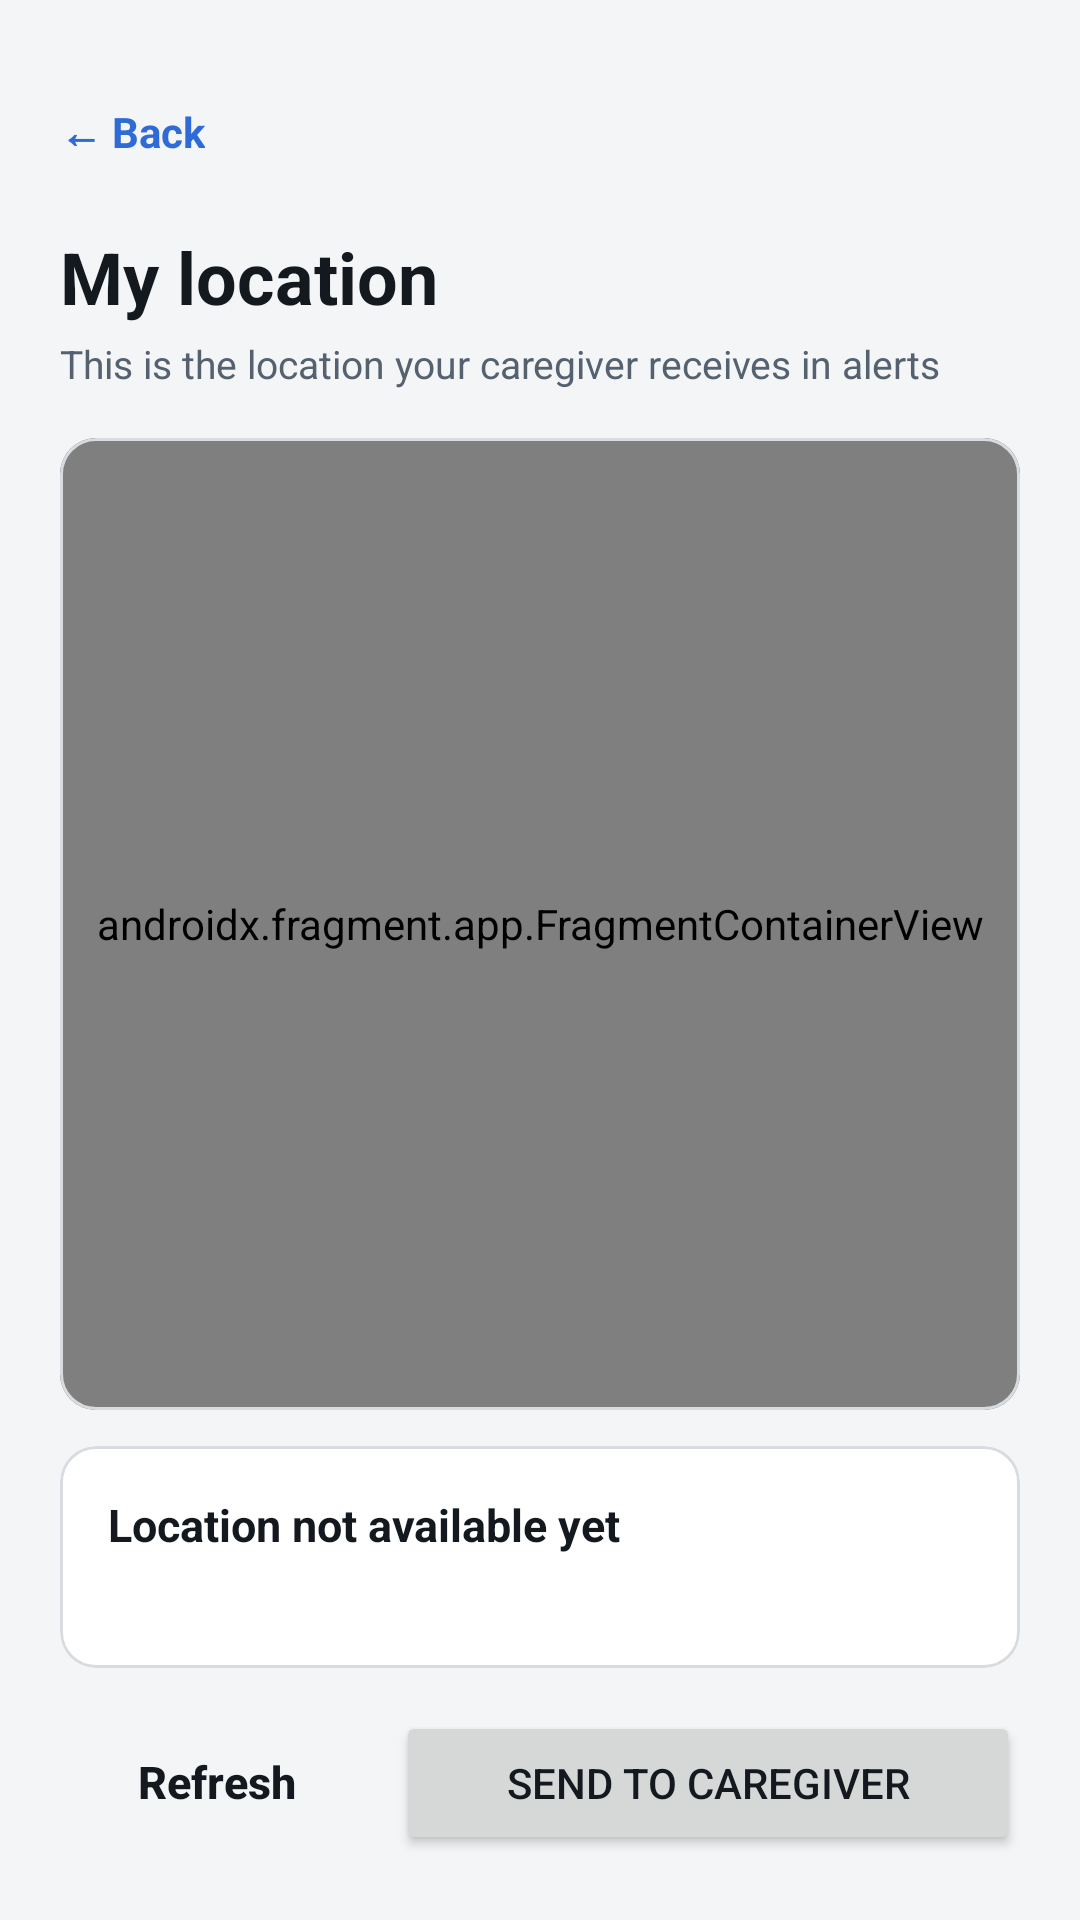

Layout XML and referenced resources for this Android screen:
<!-- AndroidManifest.xml: application theme Theme.MediTrackPro -->
<!-- res/layout/activity_location.xml -->
<?xml version="1.0" encoding="utf-8"?>
<LinearLayout xmlns:android="http://schemas.android.com/apk/res/android"
    android:layout_width="match_parent"
    android:layout_height="match_parent"
    android:background="@color/bg"
    android:orientation="vertical"
    android:padding="20dp">

    <TextView
        android:id="@+id/tvBack"
        style="@style/Text.Link"
        android:layout_width="wrap_content"
        android:layout_height="wrap_content"
        android:text="← Back" />

    <TextView
        style="@style/Text.Title"
        android:layout_width="wrap_content"
        android:layout_height="wrap_content"
        android:layout_marginTop="8dp"
        android:text="My location" />

    <TextView
        style="@style/Text.Secondary"
        android:layout_width="wrap_content"
        android:layout_height="wrap_content"
        android:layout_marginTop="4dp"
        android:layout_marginBottom="16dp"
        android:text="This is the location your caregiver receives in alerts" />

    
    <com.google.android.material.card.MaterialCardView
        android:layout_width="match_parent"
        android:layout_height="0dp"
        android:layout_marginBottom="12dp"
        android:layout_weight="1">

        <FrameLayout
            android:layout_width="match_parent"
            android:layout_height="match_parent">

            <androidx.fragment.app.FragmentContainerView
                android:id="@+id/map"
                android:name="com.google.android.gms.maps.SupportMapFragment"
                android:layout_width="match_parent"
                android:layout_height="match_parent" />

            <TextView
                android:id="@+id/tvMapNotice"
                style="@style/Text.Secondary"
                android:layout_width="match_parent"
                android:layout_height="match_parent"
                android:background="@color/surface"
                android:gravity="center"
                android:padding="24dp"
                android:visibility="gone" />
        </FrameLayout>
    </com.google.android.material.card.MaterialCardView>

    <com.google.android.material.card.MaterialCardView
        android:layout_width="match_parent"
        android:layout_height="wrap_content"
        android:layout_marginBottom="12dp">

        <LinearLayout
            android:layout_width="match_parent"
            android:layout_height="wrap_content"
            android:orientation="vertical"
            android:padding="16dp">

            <TextView
                android:id="@+id/tvLocationStatus"
                style="@style/Text.Body"
                android:layout_width="match_parent"
                android:layout_height="wrap_content"
                android:text="Location not available yet"
                android:textStyle="bold" />

            <TextView
                android:id="@+id/tvLocationDetail"
                style="@style/Text.Secondary"
                android:layout_width="match_parent"
                android:layout_height="wrap_content"
                android:layout_marginTop="4dp" />
        </LinearLayout>
    </com.google.android.material.card.MaterialCardView>

    <Button
        android:id="@+id/btnBackgroundLocation"
        style="@style/Widget.App.Button.Secondary"
        android:layout_width="match_parent"
        android:layout_height="wrap_content"
        android:layout_marginBottom="8dp"
        android:text="Allow location in background"
        android:visibility="gone" />

    <LinearLayout
        android:layout_width="match_parent"
        android:layout_height="wrap_content"
        android:orientation="horizontal">

        <Button
            android:id="@+id/btnRefreshLocation"
            style="@style/Widget.App.Button.Secondary"
            android:layout_width="0dp"
            android:layout_height="wrap_content"
            android:layout_marginEnd="4dp"
            android:layout_weight="1"
            android:text="Refresh" />

        <Button
            android:id="@+id/btnShareLocation"
            android:layout_width="0dp"
            android:layout_height="wrap_content"
            android:layout_marginStart="4dp"
            android:layout_weight="2"
            android:text="Send to caregiver" />
    </LinearLayout>

</LinearLayout>
<!-- resources referenced by this layout -->
<resources>
  <color name="bg">#F4F5F7</color>
  <color name="surface">#FFFFFF</color>
  <style name="Text.Body" parent="Text">
          <item name="android:textSize">15sp</item>
      </style>
  <style name="Text.Link" parent="Text">
          <item name="android:textSize">14sp</item>
          <item name="android:textStyle">bold</item>
          <item name="android:textColor">@color/accent</item>
          <item name="android:minHeight">48dp</item>
          <item name="android:gravity">center_vertical</item>
      </style>
  <style name="Text.Secondary" parent="Text">
          <item name="android:textSize">13sp</item>
          <item name="android:textColor">@color/text_secondary</item>
      </style>
  <style name="Text.Title" parent="Text">
          <item name="android:textSize">24sp</item>
          <item name="android:textStyle">bold</item>
      </style>
  <style name="Widget.App.Button.Secondary" parent="Widget.MaterialComponents.Button.OutlinedButton">
          <item name="backgroundTint">@android:color/transparent</item>
          <item name="strokeColor">@color/outline</item>
          <item name="strokeWidth">1dp</item>
          <item name="android:textColor">@color/text_primary</item>
          <item name="android:textSize">15sp</item>
          <item name="android:textStyle">bold</item>
          <item name="android:textAllCaps">false</item>
          <item name="android:letterSpacing">0</item>
          <item name="android:minHeight">52dp</item>
          <item name="android:insetTop">0dp</item>
          <item name="android:insetBottom">0dp</item>
          <item name="cornerRadius">10dp</item>
          <item name="rippleColor">@color/accent</item>
      </style>
  <style name="Text" parent="">
          <item name="android:textColor">@color/text_primary</item>
      </style>
  <color name="accent">#2F6BD7</color>
  <color name="text_secondary">#566170</color>
  <color name="outline">#D8DCE1</color>
  <color name="text_primary">#14181F</color>
  <color name="on_accent">#FFFFFF</color>
  <color name="danger">#C23B34</color>
  <style name="Widget.App.Button" parent="Widget.MaterialComponents.Button">
          <item name="backgroundTint">@color/button_bg</item>
          <item name="android:textColor">@color/button_text</item>
          <item name="android:textSize">15sp</item>
          <item name="android:textStyle">bold</item>
          <item name="android:textAllCaps">false</item>
          <item name="android:letterSpacing">0</item>
          <item name="android:minHeight">52dp</item>
          <item name="android:insetTop">0dp</item>
          <item name="android:insetBottom">0dp</item>
          <item name="android:gravity">center</item>
          <item name="cornerRadius">10dp</item>
          <item name="rippleColor">@color/on_accent</item>
      </style>
  <style name="Widget.App.Card" parent="Widget.MaterialComponents.CardView">
          <item name="cardBackgroundColor">@color/surface</item>
          <item name="strokeColor">@color/outline</item>
          <item name="strokeWidth">1dp</item>
          <item name="cardCornerRadius">12dp</item>
          <item name="cardElevation">0dp</item>
          <item name="cardUseCompatPadding">false</item>
      </style>
  <style name="Widget.App.BottomNav" parent="Widget.MaterialComponents.BottomNavigationView">
          <item name="backgroundTint">@color/surface</item>
          <item name="itemIconTint">@color/nav_item</item>
          <item name="itemTextColor">@color/nav_item</item>
          <item name="labelVisibilityMode">labeled</item>
          <item name="elevation">0dp</item>
      </style>
  <style name="Widget.App.Switch" parent="Widget.MaterialComponents.CompoundButton.Switch" />
</resources>
